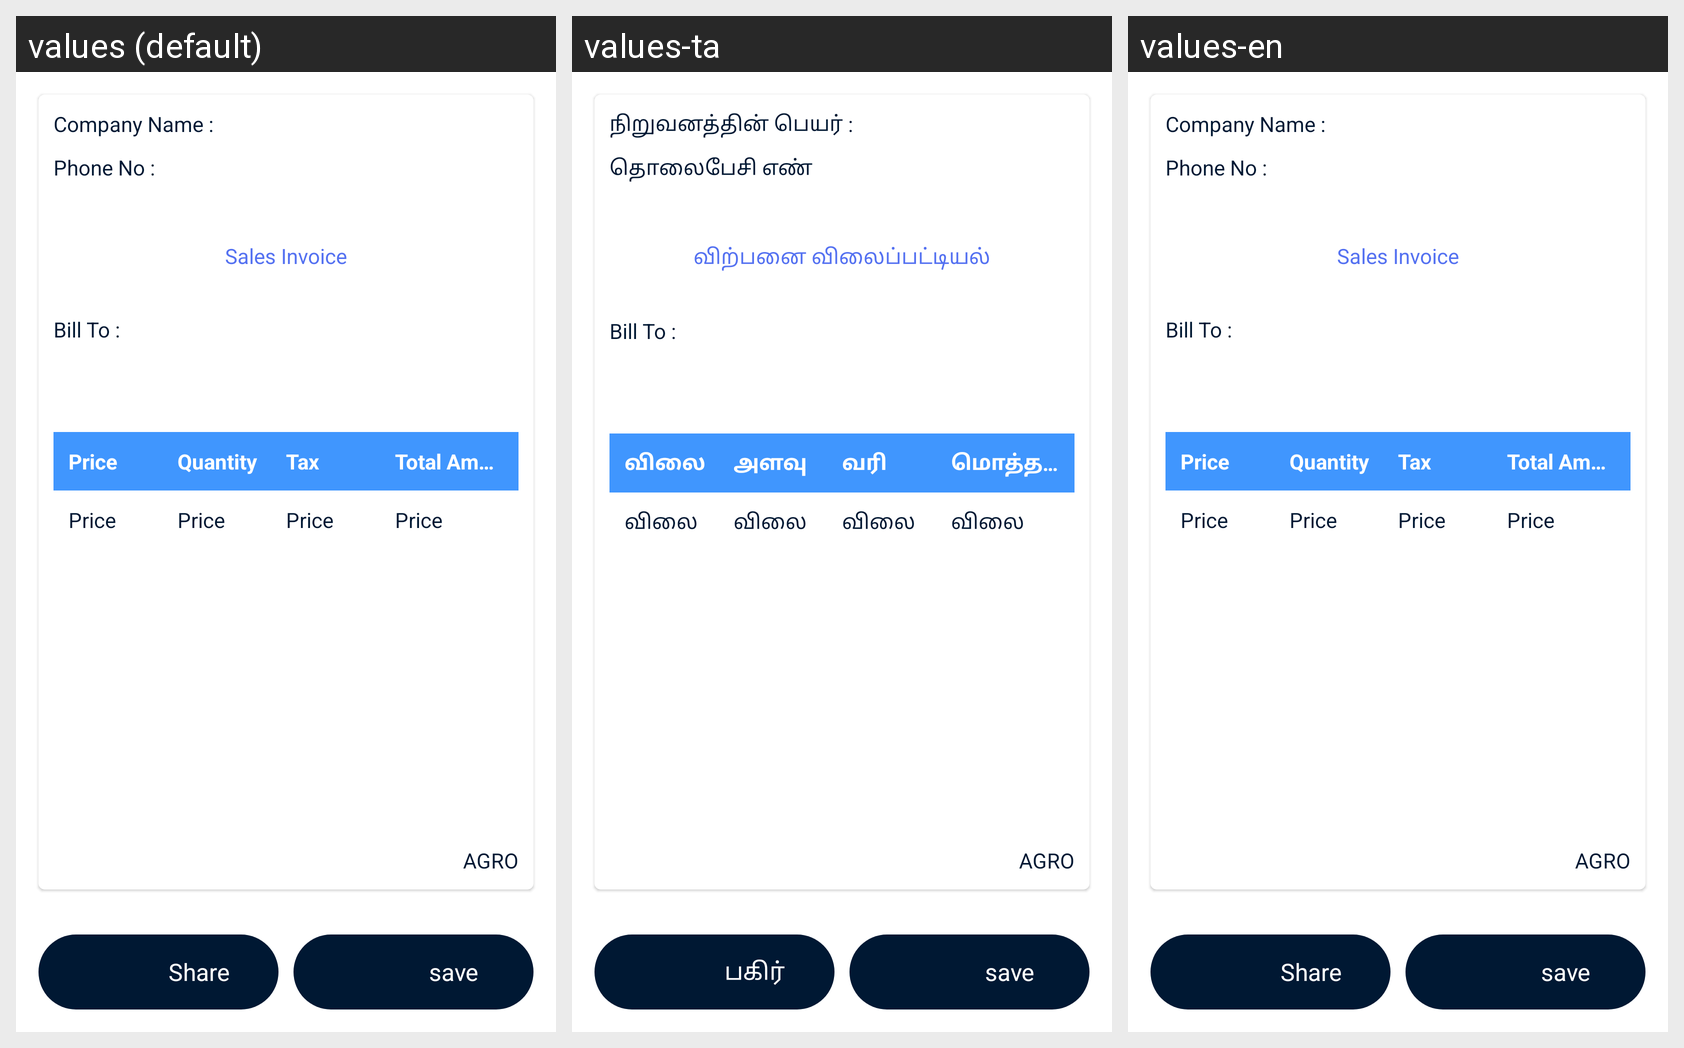

Here is an Android app screen in its default locale and in the app's own translations. Write out the translated-string differences for the strings that appear on this screen.
Android screen res/layout/fragment_preview.xml rendered under 3 locales, left to right: values (default), values-ta, values-en. Device: Nexus 5 (rendered at 1080×1920; each locale shown at half size, 540×960, under a caption strip naming it); theme Theme.AGRO.
Strings drawn on this screen, with the default value and each locale's value (text and hints the layout hard-codes, and strings that could not be matched under every locale, appear in the picture but are not listed):

company_name
  values: Company Name :
  values-ta: நிறுவனத்தின் பெயர் :
  values-en: Company Name :

phone_no
  values: Phone No :
  values-ta: தொலைபேசி எண்
  values-en: Phone No :

sales_invoice
  values: Sales Invoice
  values-ta: விற்பனை விலைப்பட்டியல்
  values-en: Sales Invoice

bill_to
  values: Bill To :
  values-ta: Bill To :
  values-en: Bill To :

price
  values: Price
  values-ta: விலை
  values-en: Price

quantity
  values: Quantity
  values-ta: அளவு
  values-en: Quantity

tax
  values: Tax
  values-ta: வரி
  values-en: Tax

total_amount
  values: Total Amount
  values-ta: மொத்த தொகை
  values-en: Total Amount

app_name
  values: AGRO
  values-ta: AGRO
  values-en: AGRO

share
  values: Share
  values-ta: பகிர்
  values-en: Share

save
  values: save
  values-ta: save
  values-en: save
